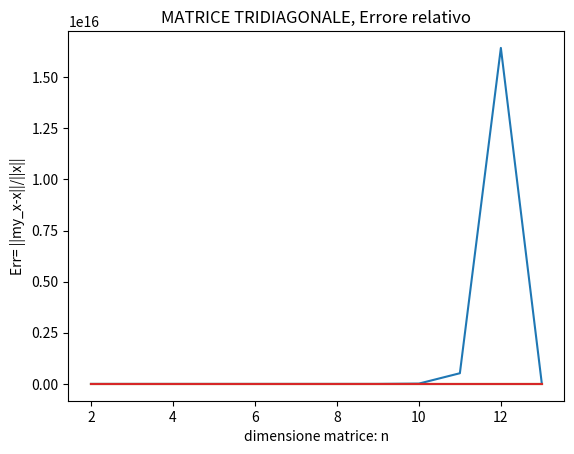

Generate this figure with matplotlib:
#!/usr/bin/env python3
# -*- coding: utf-8 -*-
"""
Created on Fri Oct  7 23:24:17 2022

[redacted]
"""

'''
METODI DIRETTI'''
'''
Risoluzione di sistemi lineari con matrice generica.
Scrivere uno script Python che:
'''
import numpy as np
import numpy.matlib
import scipy.linalg
import scipy.linalg.decomp_lu as LUdec
#help(LUdec.lu_factor)



def solve_lu(n):
    '''n dimension A n x n '''
    '''Problemi test
        Una matrice di numeri casuali Aù
        generata con la funzione randn di Matlab, ...
    '''
    A = numpy.matlib.rand((n, n))
    '''
    (a) crea un problema test di dimensione variabile n
    la cui soluzione esatta sia il vettore x di tutti elementi unitari
    e b il termine noto ottenuto moltiplicando la matrice A per la soluzione x.
    '''
    x = np.ones((n, 1))
    b = np.dot(A, x) # b = A @ x
    print('n = ', n)
    #print('A = \n', A)
    #print('b = A @ x = \n', b)
    '''(b) calcola il numero di condizione (o una stima di esso)'''
    condA = np.linalg.cond(A, p=2)
    print('condA: ', condA)
    '''(c) risolve il sistema lineare Ax = b
    con la fattorizzazione LU con pivoting.'''
    lu, piv =LUdec.lu_factor(A)
    # risoluzione di    Ax = b   <--->  PLUx = b 
    my_x = scipy.linalg.lu_solve((lu, piv), b)
    #print('lu = \n', lu)
    #print('piv = ', piv)
    #print('my_x = \n', my_x)
    print('norm =', scipy.linalg.norm(x-my_x, 2))

'''Problemi test
   ..., (n variabile fra 10 e 1000)
'''
solve_lu(10)
solve_lu(100)
solve_lu(1000)


"""
Risoluzione di sistemi lineari con matrice simmetrica e definita positiva.
Scrivere uno script Python che:
"""
import numpy as np
import scipy.linalg
import matplotlib.pyplot as plt

END = 13

def solve_cholesky(n, A):    
    '''
    (a) crea un problema test di dimensione variabile n
    la cui soluzione esatta sia il vettore x di tutti elementi unitari
    e b il termine noto ottenuto moltiplicando la matrice A per la soluzione x.
    '''
    x = np.ones((n, 1))
    b = np.dot(A, x) # b = A @ x
    #print('b = A @ x = \n', b)
    '''(b) calcola il numero di condizione (o una stima di esso)'''
    condA = np.linalg.cond(A, p=2)
    print('condA: ', condA)
    '''(c) risolve il sistema lineare Ax = b
    con la fattorizzazione di Cholesky..'''
    L = scipy.linalg.cholesky(A, lower=True)
    #print('L: ', L, '\n')
    B = np.matmul(L, np.transpose(L)) #(L) inferiore per (L.T) superiore
    #print('L.T*L =', B)
    err = scipy.linalg.norm(A-B, 'fro')
    print('err = ', err)
    y = scipy.linalg.solve(L, b)      # L y = b
    my_x = scipy.linalg.solve(L.T, y) # L.T my_x = y
    #print('my_x = \n', my_x)
    norm = scipy.linalg.norm(x-my_x, 2)
    print('norm =', norm)
    return (condA, norm)

'''Problemi test
• matrice di Hilbert di dimensione n (con n variabile fra 2 e 15)
'''
print('HILBERT')
K_A_Hilbert = np.zeros((END-1, 1))
Err_Hilbert = np.zeros((END-1, 1))

for n in np.arange(2, END):
    print('\nn = ', n)
    #A matrice di Hilbert
    A_Hilbert = scipy.linalg.hilbert(n)
    #print('A = \n', A)
    (K_A_Hilbert[n-2], Err_Hilbert[n-2]) = solve_cholesky(n, A_Hilbert)


'''Problemi test
• matrice tridiagonale simmetrica e definita positiva avente sulla diagonale elementi uguali a 9 e
quelli sopra e sottodiagonali uguali a -4.
'''
print('\n\nTRIDIAGONALE')
K_A_Tridiagonale = np.zeros((END-1, 1))
Err_Tridiagonale = np.zeros((END-1, 1))

for n in np.arange(2, END):
    print('\nn = ', n)
    #A è la matrice tridiagonale descrkitta sopra.
    A_Tridiagonale = np.diag(9*np.ones(n)) + np.diag(-4*np.ones(n-1), k=-1) + np.diag(-4*np.ones(n-1), k=+1)
    #print('A = \n', A)
    (K_A_Tridiagonale[n-2], Err_Tridiagonale[n-2]) = solve_cholesky(n, A_Tridiagonale)


'''
Per ogni problema test:
• Disegna il grafico del numero di condizione in funzione della dimensione del sistema
• Disegna il grafico dell’errore in norma 2 in funzione della dimensione del sistema
'''

# grafico del numero di condizione vs dim
points = END-1                                   #numero di punti da plottare (30 - 10 = 20)
dim_matri_x = np.linspace(2, END, points)        # Generate n points uniformly spaced in [-pi, pi]
plt.plot(dim_matri_x, K_A_Hilbert)
plt.title('HILBERT, CONDIZIONAMENTO DI A ')
plt.xlabel('dimensione matrice: n')
plt.ylabel('K(A)')
plt.show()

# grafico errore in norma 2 in funzione della dimensione del sistema
plt.plot(dim_matri_x, Err_Hilbert)
plt.title('HILBERT, Errore relativo')
plt.xlabel('dimensione matrice: n')
plt.ylabel('Err= ||my_x-x||/||x||')
plt.show()

# grafico del numero di condizione vs dim
plt.plot(dim_matri_x, K_A_Tridiagonale)
plt.title('MATRICE TRIDIAGONALE, CONDIZIONAMENTO DI A ')
plt.xlabel('dimensione matrice: n')
plt.ylabel('K(A)')
plt.show()
# grafico errore in norma 2 in funzione della dimensione del sistema
plt.plot(dim_matri_x, Err_Tridiagonale)
plt.title('MATRICE TRIDIAGONALE, Errore relativo')
plt.xlabel('dimensione matrice: n')
plt.ylabel('Err= ||my_x-x||/||x||')
plt.show()